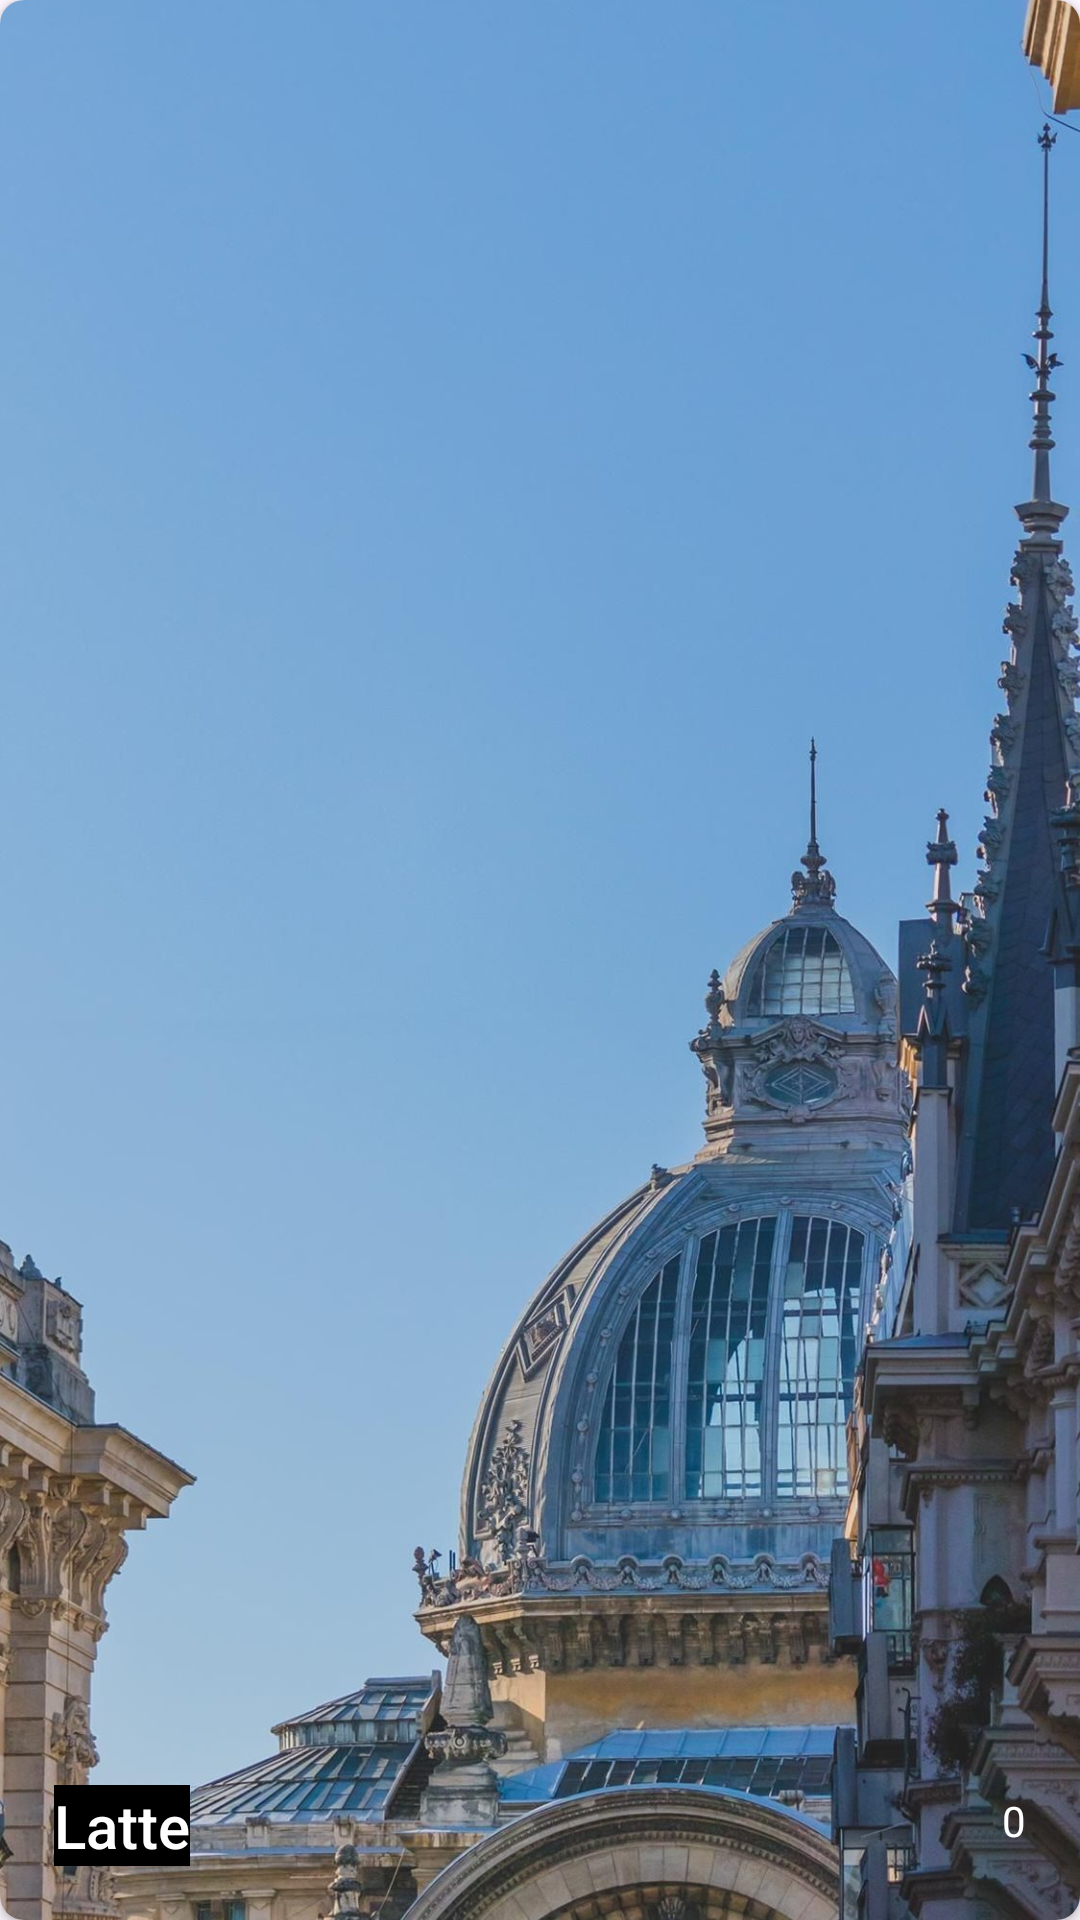

Android layout source for this screen:
<!-- AndroidManifest.xml: application theme Theme.Material3.Light.NoActionBar -->
<!-- res/layout/item.xml -->
<?xml version="1.0" encoding="utf-8"?>
<androidx.cardview.widget.CardView xmlns:android="http://schemas.android.com/apk/res/android"
    xmlns:app="http://schemas.android.com/apk/res-auto"
    android:orientation="vertical"
    android:layout_width="match_parent"
    android:layout_height="200dp"
    style="@style/CardView.Light"
    app:cardCornerRadius="8dp"
    android:elevation="3dp"
    android:layout_marginStart="8dp"
    android:layout_marginEnd="8dp"
    android:layout_marginTop="8dp">

    <ImageView
        android:id="@+id/imageView"
        android:layout_width="match_parent"
        android:layout_height="match_parent"
        android:scaleType="centerCrop"
        android:src="@drawable/bucharest"/>

    <TextView
        android:id="@+id/titleTextView"
        android:layout_width="wrap_content"
        android:layout_height="wrap_content"
        android:text="Latte"
        android:textColor="#fff"
        android:background="@color/black"
        style="@style/TextAppearance.AppCompat.Title"
        android:layout_gravity="bottom"
        android:layout_marginStart="18dp"
        android:layout_marginBottom="18dp"/>

    <LinearLayout
        android:layout_width="wrap_content"
        android:layout_height="wrap_content"
        android:orientation="horizontal"
        android:layout_gravity="bottom|end"
        android:layout_marginEnd="18dp"
        android:layout_marginBottom="18dp">

        <Button
            android:id="@+id/favBtn"
            android:layout_width="30dp"
            android:layout_height="30dp"
            android:background="@drawable/baseline_add_24"/>

        <TextView
            android:id="@+id/likeCountTextView"
            android:layout_width="wrap_content"
            android:layout_height="wrap_content"
            android:text="0"
            android:textColor="#fff"
            android:layout_marginStart="10dp"
            style="@style/TextAppearance.AppCompat.Body1"/>

    </LinearLayout>



</androidx.cardview.widget.CardView>
<!-- resources referenced by this layout -->
<resources>
  <color name="black">#000000</color>
  <!-- drawable bucharest: jpg bitmap (drawable, 272795 bytes) -->
</resources>
